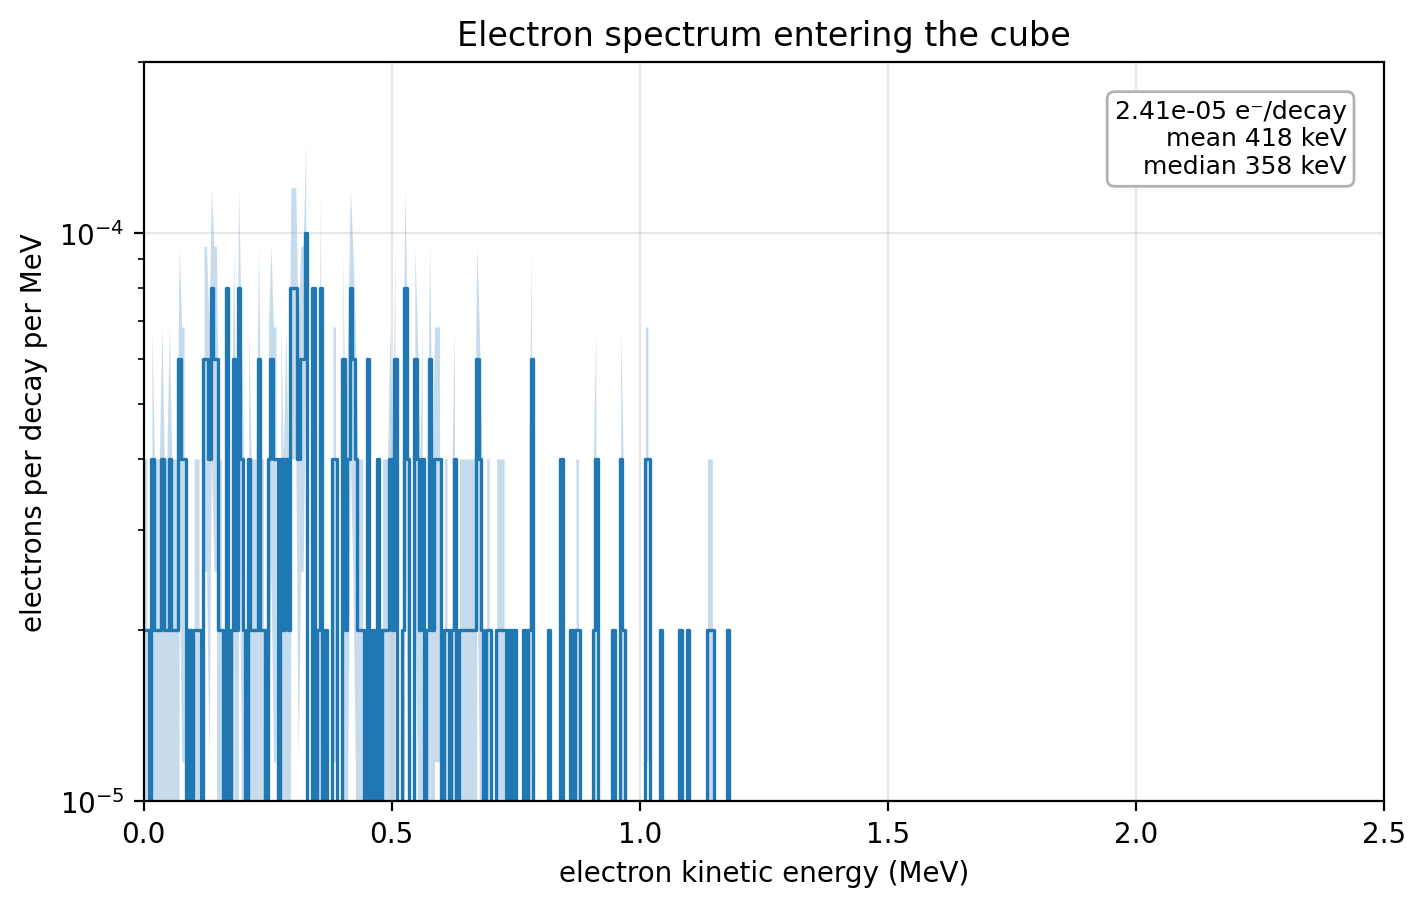

Values plotted in this chart, from the file beside it:
e_low_MeV, e_high_MeV, e_mid_MeV, counts_per_decay, rel_error, counts_per_decay_per_MeV
0.000000e+00, 5.000000e-03, 2.500000e-03, 1.000000e-07, 9.999999e-01, 2.000000e-05
5.000000e-03, 1.000000e-02, 7.500000e-03, 1.000000e-07, 9.999999e-01, 2.000000e-05
1.000000e-02, 1.500000e-02, 1.250000e-02, 0.000000e+00, 0.000000e+00, 0.000000e+00
1.500000e-02, 2.000000e-02, 1.750000e-02, 2.000000e-07, 7.071067e-01, 4.000000e-05
2.000000e-02, 2.500000e-02, 2.250000e-02, 1.000000e-07, 9.999999e-01, 2.000000e-05
2.500000e-02, 3.000000e-02, 2.750000e-02, 1.000000e-07, 9.999999e-01, 2.000000e-05
3.000000e-02, 3.500000e-02, 3.250000e-02, 1.000000e-07, 9.999999e-01, 2.000000e-05
3.500000e-02, 4.000000e-02, 3.750000e-02, 2.000000e-07, 7.071067e-01, 4.000000e-05
4.000000e-02, 4.500000e-02, 4.250000e-02, 1.000000e-07, 9.999999e-01, 2.000000e-05
4.500000e-02, 5.000000e-02, 4.750000e-02, 1.000000e-07, 9.999999e-01, 2.000000e-05
5.000000e-02, 5.500000e-02, 5.250000e-02, 2.000000e-07, 7.071067e-01, 4.000000e-05
5.500000e-02, 6.000000e-02, 5.750000e-02, 1.000000e-07, 9.999999e-01, 2.000000e-05
6.000000e-02, 6.500000e-02, 6.250000e-02, 1.000000e-07, 9.999999e-01, 2.000000e-05
6.500000e-02, 7.000000e-02, 6.750000e-02, 1.000000e-07, 9.999999e-01, 2.000000e-05
7.000000e-02, 7.500000e-02, 7.250000e-02, 3.000000e-07, 5.773502e-01, 6.000000e-05
7.500000e-02, 8.000000e-02, 7.750000e-02, 2.000000e-07, 7.071067e-01, 4.000000e-05
8.000000e-02, 8.500000e-02, 8.250000e-02, 2.000000e-07, 7.071067e-01, 4.000000e-05
8.500000e-02, 9.000000e-02, 8.750000e-02, 0.000000e+00, 0.000000e+00, 0.000000e+00
9.000000e-02, 9.500000e-02, 9.250000e-02, 1.000000e-07, 9.999999e-01, 2.000000e-05
9.500000e-02, 1.000000e-01, 9.750000e-02, 0.000000e+00, 0.000000e+00, 0.000000e+00
1.000000e-01, 1.050000e-01, 1.025000e-01, 1.000000e-07, 9.999999e-01, 2.000000e-05
1.050000e-01, 1.100000e-01, 1.075000e-01, 1.000000e-07, 9.999999e-01, 2.000000e-05
1.100000e-01, 1.150000e-01, 1.125000e-01, 1.000000e-07, 9.999999e-01, 2.000000e-05
1.150000e-01, 1.200000e-01, 1.175000e-01, 0.000000e+00, 0.000000e+00, 0.000000e+00
1.200000e-01, 1.250000e-01, 1.225000e-01, 3.000000e-07, 5.773502e-01, 6.000000e-05
1.250000e-01, 1.300000e-01, 1.275000e-01, 3.000000e-07, 5.773502e-01, 6.000000e-05
1.300000e-01, 1.350000e-01, 1.325000e-01, 2.000000e-07, 7.071067e-01, 4.000000e-05
1.350000e-01, 1.400000e-01, 1.375000e-01, 4.000000e-07, 4.999999e-01, 8.000000e-05
1.400000e-01, 1.450000e-01, 1.425000e-01, 3.000000e-07, 5.773502e-01, 6.000000e-05
1.450000e-01, 1.500000e-01, 1.475000e-01, 3.000000e-07, 5.773502e-01, 6.000000e-05
1.500000e-01, 1.550000e-01, 1.525000e-01, 1.000000e-07, 9.999999e-01, 2.000000e-05
1.550000e-01, 1.600000e-01, 1.575000e-01, 1.000000e-07, 9.999999e-01, 2.000000e-05
1.600000e-01, 1.650000e-01, 1.625000e-01, 0.000000e+00, 0.000000e+00, 0.000000e+00
1.650000e-01, 1.700000e-01, 1.675000e-01, 4.000000e-07, 4.999999e-01, 8.000000e-05
1.700000e-01, 1.750000e-01, 1.725000e-01, 0.000000e+00, 0.000000e+00, 0.000000e+00
1.750000e-01, 1.800000e-01, 1.775000e-01, 1.000000e-07, 9.999999e-01, 2.000000e-05
1.800000e-01, 1.850000e-01, 1.825000e-01, 3.000000e-07, 5.773502e-01, 6.000000e-05
1.850000e-01, 1.900000e-01, 1.875000e-01, 1.000000e-07, 9.999999e-01, 2.000000e-05
1.900000e-01, 1.950000e-01, 1.925000e-01, 4.000000e-07, 4.999999e-01, 8.000000e-05
1.950000e-01, 2.000000e-01, 1.975000e-01, 2.000000e-07, 7.071067e-01, 4.000000e-05
2.000000e-01, 2.050000e-01, 2.025000e-01, 1.000000e-07, 9.999999e-01, 2.000000e-05
2.050000e-01, 2.100000e-01, 2.075000e-01, 0.000000e+00, 0.000000e+00, 0.000000e+00
2.100000e-01, 2.150000e-01, 2.125000e-01, 2.000000e-07, 7.071067e-01, 4.000000e-05
2.150000e-01, 2.200000e-01, 2.175000e-01, 1.000000e-07, 9.999999e-01, 2.000000e-05
2.200000e-01, 2.250000e-01, 2.225000e-01, 1.000000e-07, 9.999999e-01, 2.000000e-05
2.250000e-01, 2.300000e-01, 2.275000e-01, 1.000000e-07, 9.999999e-01, 2.000000e-05
2.300000e-01, 2.350000e-01, 2.325000e-01, 3.000000e-07, 5.773502e-01, 6.000000e-05
2.350000e-01, 2.400000e-01, 2.375000e-01, 1.000000e-07, 9.999999e-01, 2.000000e-05
2.400000e-01, 2.450000e-01, 2.425000e-01, 1.000000e-07, 9.999999e-01, 2.000000e-05
2.450000e-01, 2.500000e-01, 2.475000e-01, 0.000000e+00, 0.000000e+00, 0.000000e+00
2.500000e-01, 2.550000e-01, 2.525000e-01, 2.000000e-07, 7.071067e-01, 4.000000e-05
2.550000e-01, 2.600000e-01, 2.575000e-01, 3.000000e-07, 5.773502e-01, 6.000000e-05
2.600000e-01, 2.650000e-01, 2.625000e-01, 2.000000e-07, 7.071067e-01, 4.000000e-05
2.650000e-01, 2.700000e-01, 2.675000e-01, 2.000000e-07, 7.071067e-01, 4.000000e-05
2.700000e-01, 2.750000e-01, 2.725000e-01, 0.000000e+00, 0.000000e+00, 0.000000e+00
2.750000e-01, 2.800000e-01, 2.775000e-01, 2.000000e-07, 7.071067e-01, 4.000000e-05
2.800000e-01, 2.850000e-01, 2.825000e-01, 1.000000e-07, 9.999999e-01, 2.000000e-05
2.850000e-01, 2.900000e-01, 2.875000e-01, 2.000000e-07, 7.071067e-01, 4.000000e-05
2.900000e-01, 2.950000e-01, 2.925000e-01, 1.000000e-07, 9.999999e-01, 2.000000e-05
2.950000e-01, 3.000000e-01, 2.975000e-01, 4.000000e-07, 4.999999e-01, 8.000000e-05
... 440 more rows
